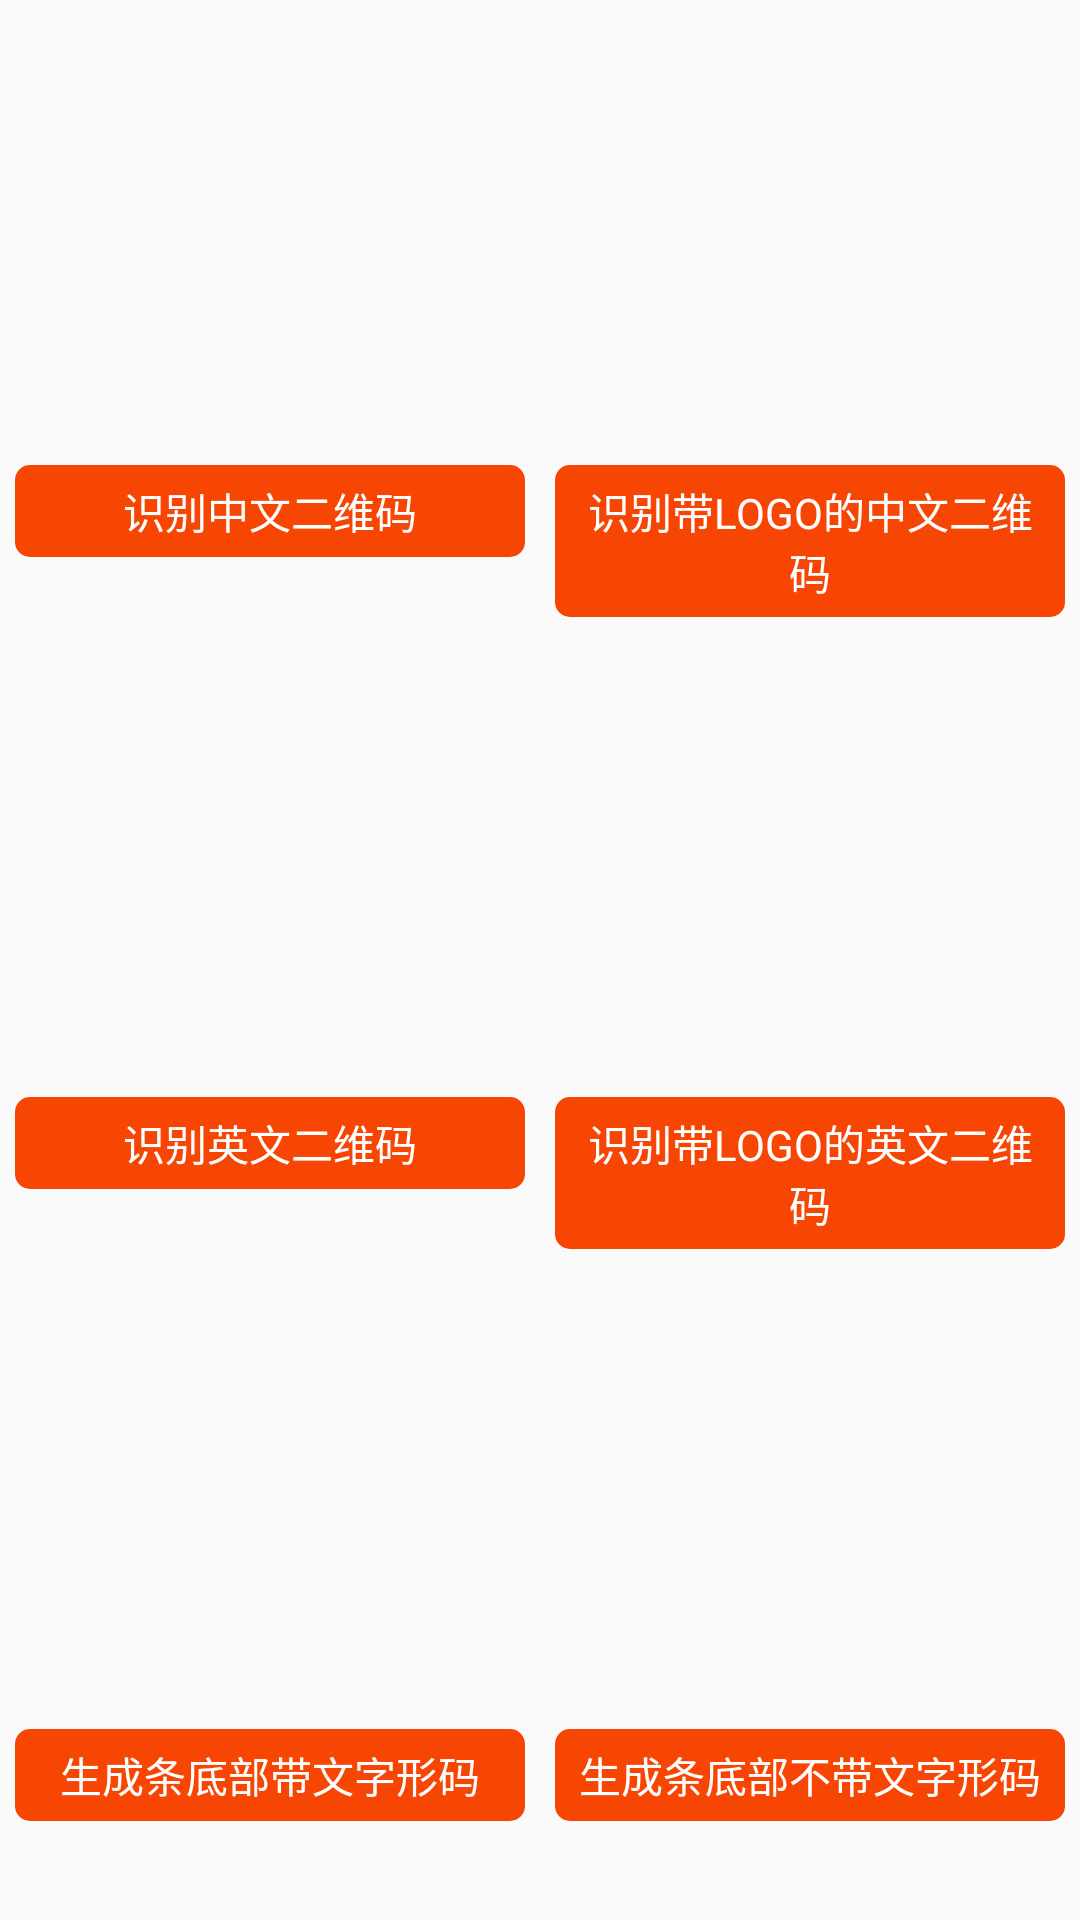

Android layout source for this screen:
<!-- AndroidManifest.xml: application theme AppTheme -->
<!-- res/layout/activity_generate_qrcode.xml -->
<?xml version="1.0" encoding="utf-8"?>
<LinearLayout xmlns:android="http://schemas.android.com/apk/res/android"
    android:orientation="vertical" android:layout_width="match_parent"
    android:layout_height="match_parent">
    <LinearLayout
        android:layout_width="match_parent"
        android:layout_height="wrap_content">
        <LinearLayout
            android:layout_width="0dp"
            android:layout_weight="1"
            android:orientation="vertical"
            android:gravity="center_horizontal"
            android:layout_height="wrap_content">
            <ImageView
                android:id="@+id/iv_chinese"
                android:layout_width="150dp"
                android:layout_height="150dp" />
            <TextView
                style="@style/scanBarText"
                android:layout_marginTop="5dp"
                android:layout_width="match_parent"
                android:layout_height="wrap_content"
                android:onClick="decodeChinese"
                android:text="识别中文二维码"/>
        </LinearLayout>
        <LinearLayout
            android:layout_width="0dp"
            android:layout_weight="1"
            android:orientation="vertical"
            android:gravity="center_horizontal"
            android:layout_height="wrap_content">
            <ImageView
                android:id="@+id/iv_chinese_logo"
                android:layout_width="150dp"
                android:layout_height="150dp" />
            <TextView
                style="@style/scanBarText"
                android:layout_marginTop="5dp"
                android:layout_width="match_parent"
                android:layout_height="wrap_content"
                android:onClick="decodeChineseWithLogo"
                android:text="识别带LOGO的中文二维码"/>
        </LinearLayout>
    </LinearLayout>
    <LinearLayout
        android:layout_width="match_parent"
        android:layout_height="wrap_content">
        <LinearLayout
            android:layout_width="0dp"
            android:layout_weight="1"
            android:orientation="vertical"
            android:gravity="center_horizontal"
            android:layout_height="wrap_content">
            <ImageView
                android:id="@+id/iv_english"
                android:layout_width="150dp"
                android:layout_height="150dp" />
            <TextView
                style="@style/scanBarText"
                android:layout_marginTop="5dp"
                android:layout_width="match_parent"
                android:layout_height="wrap_content"
                android:onClick="decodeEnglish"
                android:text="识别英文二维码"/>
        </LinearLayout>
        <LinearLayout
            android:layout_width="0dp"
            android:layout_weight="1"
            android:orientation="vertical"
            android:gravity="center_horizontal"
            android:layout_height="wrap_content">
            <ImageView
                android:id="@+id/iv_english_logo"
                android:layout_width="150dp"
                android:layout_height="150dp" />
            <TextView
                style="@style/scanBarText"
                android:layout_marginTop="5dp"
                android:layout_width="match_parent"
                android:layout_height="wrap_content"
                android:onClick="decodeEnglishWithLogo"
                android:text="识别带LOGO的英文二维码"/>
        </LinearLayout>
    </LinearLayout>
    <LinearLayout
        android:layout_width="match_parent"
        android:layout_height="wrap_content">
        <LinearLayout
            android:layout_width="0dp"
            android:layout_weight="1"
            android:orientation="vertical"
            android:gravity="center_horizontal"
            android:layout_height="wrap_content">
            <ImageView
                android:id="@+id/iv_barcode_with_content"
                android:layout_width="150dp"
                android:layout_height="150dp" />
            <TextView
                style="@style/scanBarText"
                android:layout_marginTop="5dp"
                android:layout_width="match_parent"
                android:layout_height="wrap_content"
                android:onClick="decodeBarcodeWithContent"
                android:text="生成条底部带文字形码"/>
        </LinearLayout>
        <LinearLayout
            android:layout_width="0dp"
            android:layout_weight="1"
            android:orientation="vertical"
            android:gravity="center_horizontal"
            android:layout_height="wrap_content">
            <ImageView
                android:id="@+id/iv_barcode_without_content"
                android:layout_width="150dp"
                android:layout_height="150dp" />
            <TextView
                style="@style/scanBarText"
                android:layout_marginTop="5dp"
                android:layout_width="match_parent"
                android:layout_height="wrap_content"
                android:onClick="decodeBarcodeWithoutContent"
                android:text="生成条底部不带文字形码"/>
        </LinearLayout>
    </LinearLayout>
</LinearLayout>
<!-- resources referenced by this layout -->
<resources>
  <style name="scanBarText">
          <item name="android:layout_height">wrap_content</item>
          <item name="android:layout_width">wrap_content</item>
          <item name="android:clickable">true</item>
          <item name="android:layout_margin">5dp</item>
          <item name="android:padding">5dp</item>
          <item name="android:textColor">@color/white</item>
          <item name="android:gravity">center</item>
          <item name="android:background">@drawable/selecter_scanbartext</item>
          <item name="android:onClick">onClick</item>
      </style>
  <style name="AppTheme" parent="Theme.AppCompat.Light.DarkActionBar">
          
          <item name="colorPrimary">@color/colorPrimary</item>
          <item name="colorPrimaryDark">@color/colorPrimaryDark</item>
          <item name="colorAccent">@color/colorAccent</item>
      </style>
  <color name="white">#FFFFFF</color>
  <!-- drawable selecter_scanbartext (drawable) -->
  <?xml version="1.0" encoding="utf-8"?>
  <selector xmlns:android="http://schemas.android.com/apk/res/android">
      <item>
          <shape android:shape="rectangle">
              <solid android:color="@color/orange"></solid>
              <corners android:radius="5dp"></corners>
          </shape>
      </item>
      <item android:state_pressed="true">
          <shape android:shape="rectangle">
              <solid android:color="@color/colorPrimary"></solid>
              <corners android:radius="5dp"></corners>
          </shape>
      </item>
  </selector>
  <color name="colorPrimary">#3F51B5</color>
  <color name="colorPrimaryDark">#303F9F</color>
  <color name="colorAccent">#FF4081</color>
  <color name="orange">#f74504</color>
</resources>
